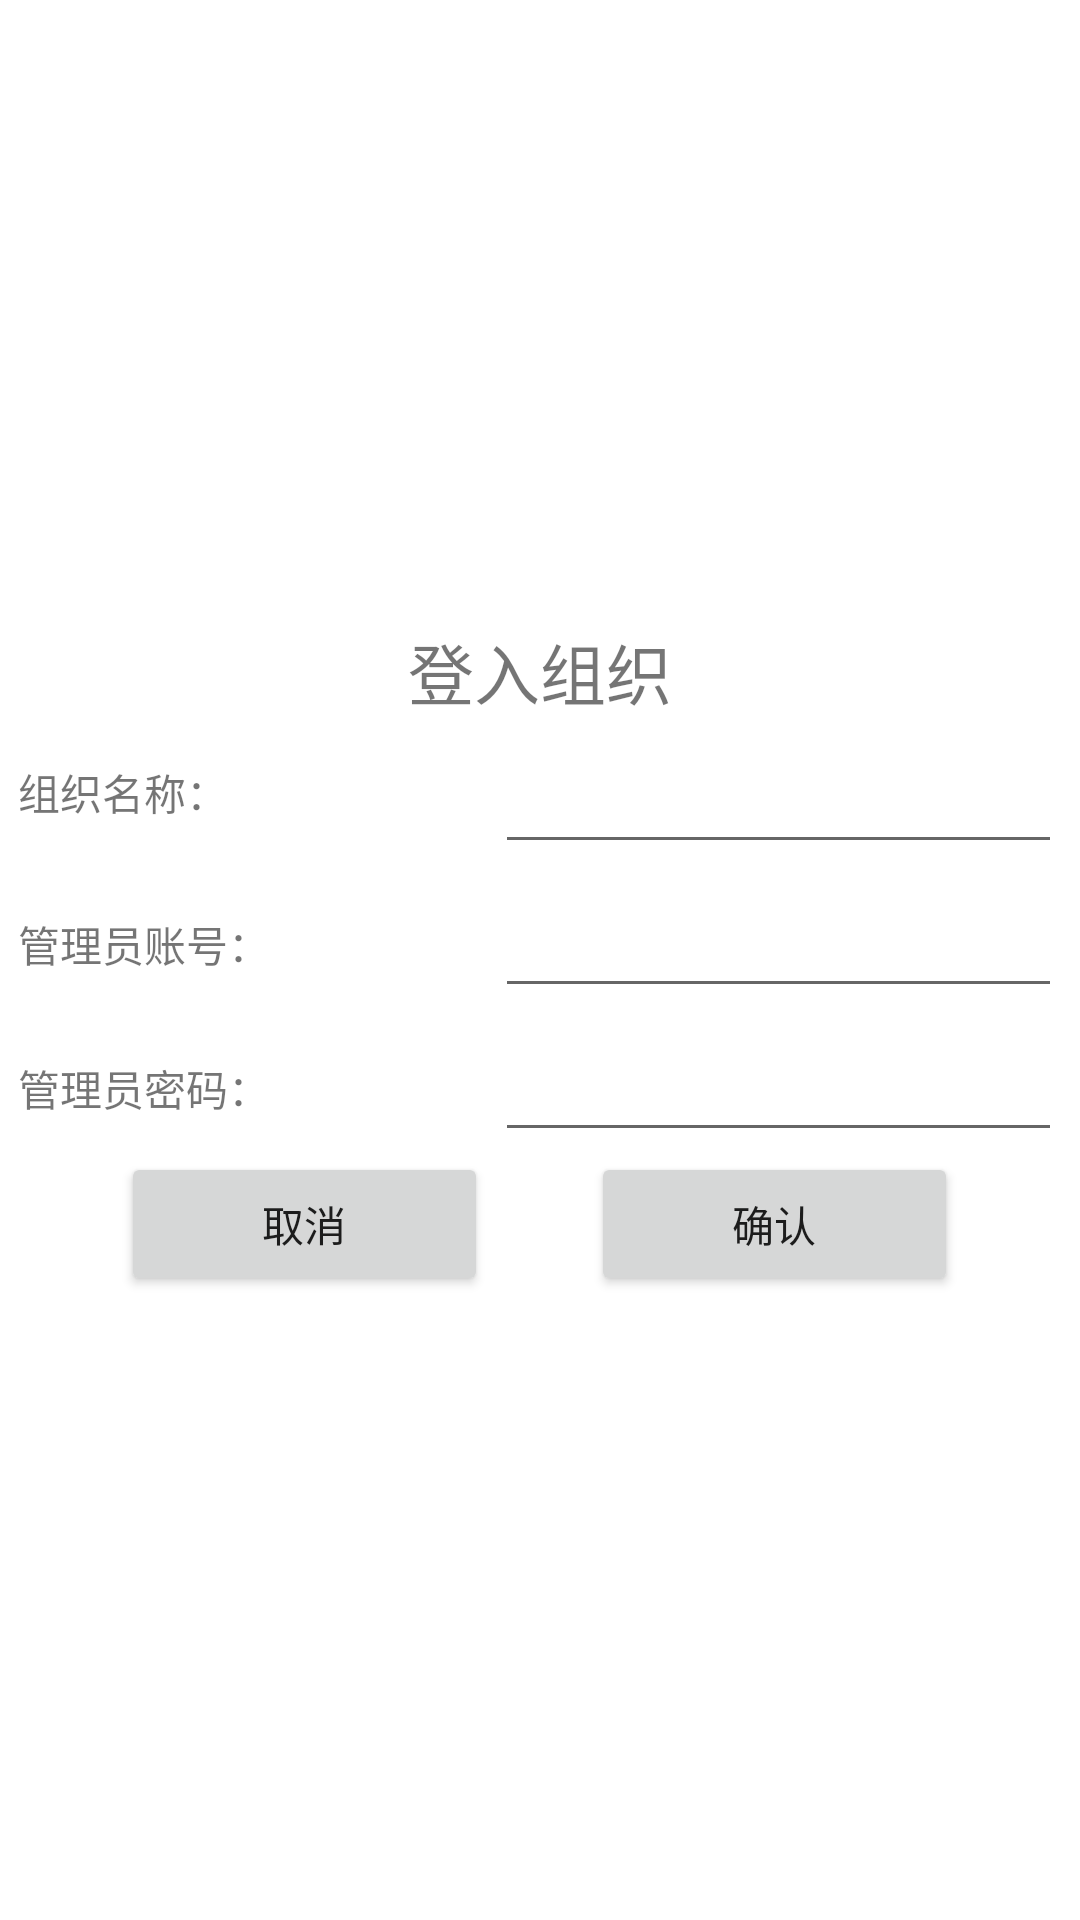

Layout XML and referenced resources for this Android screen:
<!-- AndroidManifest.xml: application theme Theme.DrunkBullCloudCashbook -->
<!-- res/layout/activity_login_group.xml -->
<?xml version="1.0" encoding="utf-8"?>
<androidx.constraintlayout.widget.ConstraintLayout xmlns:android="http://schemas.android.com/apk/res/android"
    android:layout_width="match_parent"
    android:layout_height="match_parent"
    xmlns:app="http://schemas.android.com/apk/res-auto">

    <LinearLayout
        android:layout_width="match_parent"
        android:layout_height="match_parent"
        android:gravity="center"
        android:orientation="vertical">

        <TextView
            android:id="@+id/textView7"
            android:layout_width="match_parent"
            android:layout_height="wrap_content"
            android:gravity="center"
            android:text="@string/text_login_group"
            android:textSize="@dimen/activity_headline2_font_size" />

        <LinearLayout
            android:layout_width="match_parent"
            android:layout_height="wrap_content"
            android:layout_marginStart="@dimen/default_margin"
            android:layout_marginEnd="@dimen/default_margin"
            android:gravity="center"
            android:orientation="horizontal">

            <TextView
                android:id="@+id/textView"
                android:layout_width="@dimen/medium_button_size_width"
                android:layout_height="wrap_content"
                android:layout_weight="1"
                android:text="@string/text_group_name" />

            <EditText
                android:id="@+id/edit_text_login_group_group_name"
                android:layout_width="wrap_content"
                android:layout_height="wrap_content"
                android:layout_weight="1"
                android:ems="10"
                android:gravity="center"
                android:inputType="textPersonName"
                android:minHeight="48dp" />

        </LinearLayout>

        <LinearLayout
            android:layout_width="match_parent"
            android:layout_height="wrap_content"
            android:layout_marginStart="@dimen/default_margin"
            android:layout_marginEnd="@dimen/default_margin"
            android:orientation="horizontal">

            <TextView
                android:id="@+id/textView2"
                android:layout_width="@dimen/medium_button_size_width"
                android:layout_height="wrap_content"
                android:layout_weight="1"
                android:text="@string/text_admin_name" />

            <EditText
                android:id="@+id/edit_text_login_group_admin_name"
                android:layout_width="wrap_content"
                android:layout_height="wrap_content"
                android:layout_weight="1"
                android:ems="10"
                android:gravity="center"
                android:inputType="textPersonName"
                android:minHeight="48dp" />

        </LinearLayout>

        <LinearLayout
            android:layout_width="match_parent"
            android:layout_height="wrap_content"
            android:layout_marginStart="@dimen/default_margin"
            android:layout_marginEnd="@dimen/default_margin"
            android:orientation="horizontal">

            <TextView
                android:id="@+id/textView4"
                android:layout_width="@dimen/medium_button_size_width"
                android:layout_height="wrap_content"
                android:layout_weight="1"
                android:text="@string/text_admin_password" />

            <EditText
                android:id="@+id/edit_text_login_group_admin_password"
                android:layout_width="wrap_content"
                android:layout_height="wrap_content"
                android:layout_weight="1"
                android:ems="10"
                android:gravity="center"
                android:inputType="textPassword"
                android:minHeight="48dp" />

        </LinearLayout>

        <LinearLayout
            android:layout_width="match_parent"
            android:layout_height="wrap_content"
            android:layout_marginStart="@dimen/default_margin"
            android:layout_marginEnd="@dimen/default_margin"
            android:orientation="horizontal">

            <Space
                android:layout_width="wrap_content"
                android:layout_height="wrap_content"
                android:layout_weight="1" />

            <Button
                android:id="@+id/button_cancel_login_group"
                app:icon="@drawable/return_rotate"
                android:layout_width="wrap_content"
                android:layout_height="wrap_content"
                android:layout_weight="1"
                android:text="@string/text_cancel" />

            <Space
                android:layout_width="wrap_content"
                android:layout_height="wrap_content"
                android:layout_weight="1" />

            <Button
                android:id="@+id/button_confirm_login_group"
                app:icon="@drawable/checkmark"
                android:layout_width="wrap_content"
                android:layout_height="wrap_content"
                android:layout_weight="1"
                android:text="@string/text_confirm" />

            <Space
                android:layout_width="wrap_content"
                android:layout_height="wrap_content"
                android:layout_weight="1" />
        </LinearLayout>

    </LinearLayout>
</androidx.constraintlayout.widget.ConstraintLayout>
<!-- resources referenced by this layout -->
<resources>
  <dimen name="activity_headline2_font_size">22sp</dimen>
  <dimen name="default_margin">6dp</dimen>
  <dimen name="medium_button_size_width">180dp</dimen>
  <string name="text_admin_name">管理员账号：</string>
  <string name="text_admin_password">管理员密码：</string>
  <string name="text_cancel">取消</string>
  <string name="text_confirm">确认</string>
  <string name="text_group_name">组织名称：</string>
  <string name="text_login_group">登入组织</string>
  <style name="Theme.DrunkBullCloudCashbook" parent="Theme.MaterialComponents.DayNight.DarkActionBar">
          
          <item name="colorPrimary">@color/purple_500</item>
          <item name="colorPrimaryVariant">@color/purple_700</item>
          <item name="colorOnPrimary">@color/white</item>
          
          <item name="colorSecondary">@color/teal_200</item>
          <item name="colorSecondaryVariant">@color/teal_700</item>
          <item name="colorOnSecondary">@color/black</item>
          
          <item name="android:statusBarColor" tools:targetApi="l">?attr/colorPrimaryVariant</item>
          
      </style>
  <color name="white">#FFFFFFFF</color>
  <color name="teal_200">#FF03DAC5</color>
  <color name="teal_700">#FF018786</color>
  <color name="black">#FF000000</color>
  <!-- not gathered from this repository: default colours our renderer supplied (Android Studio template values) -->
  <color name="purple_500">#FF6200EE</color>
  <color name="purple_700">#FF3700B3</color>
</resources>
